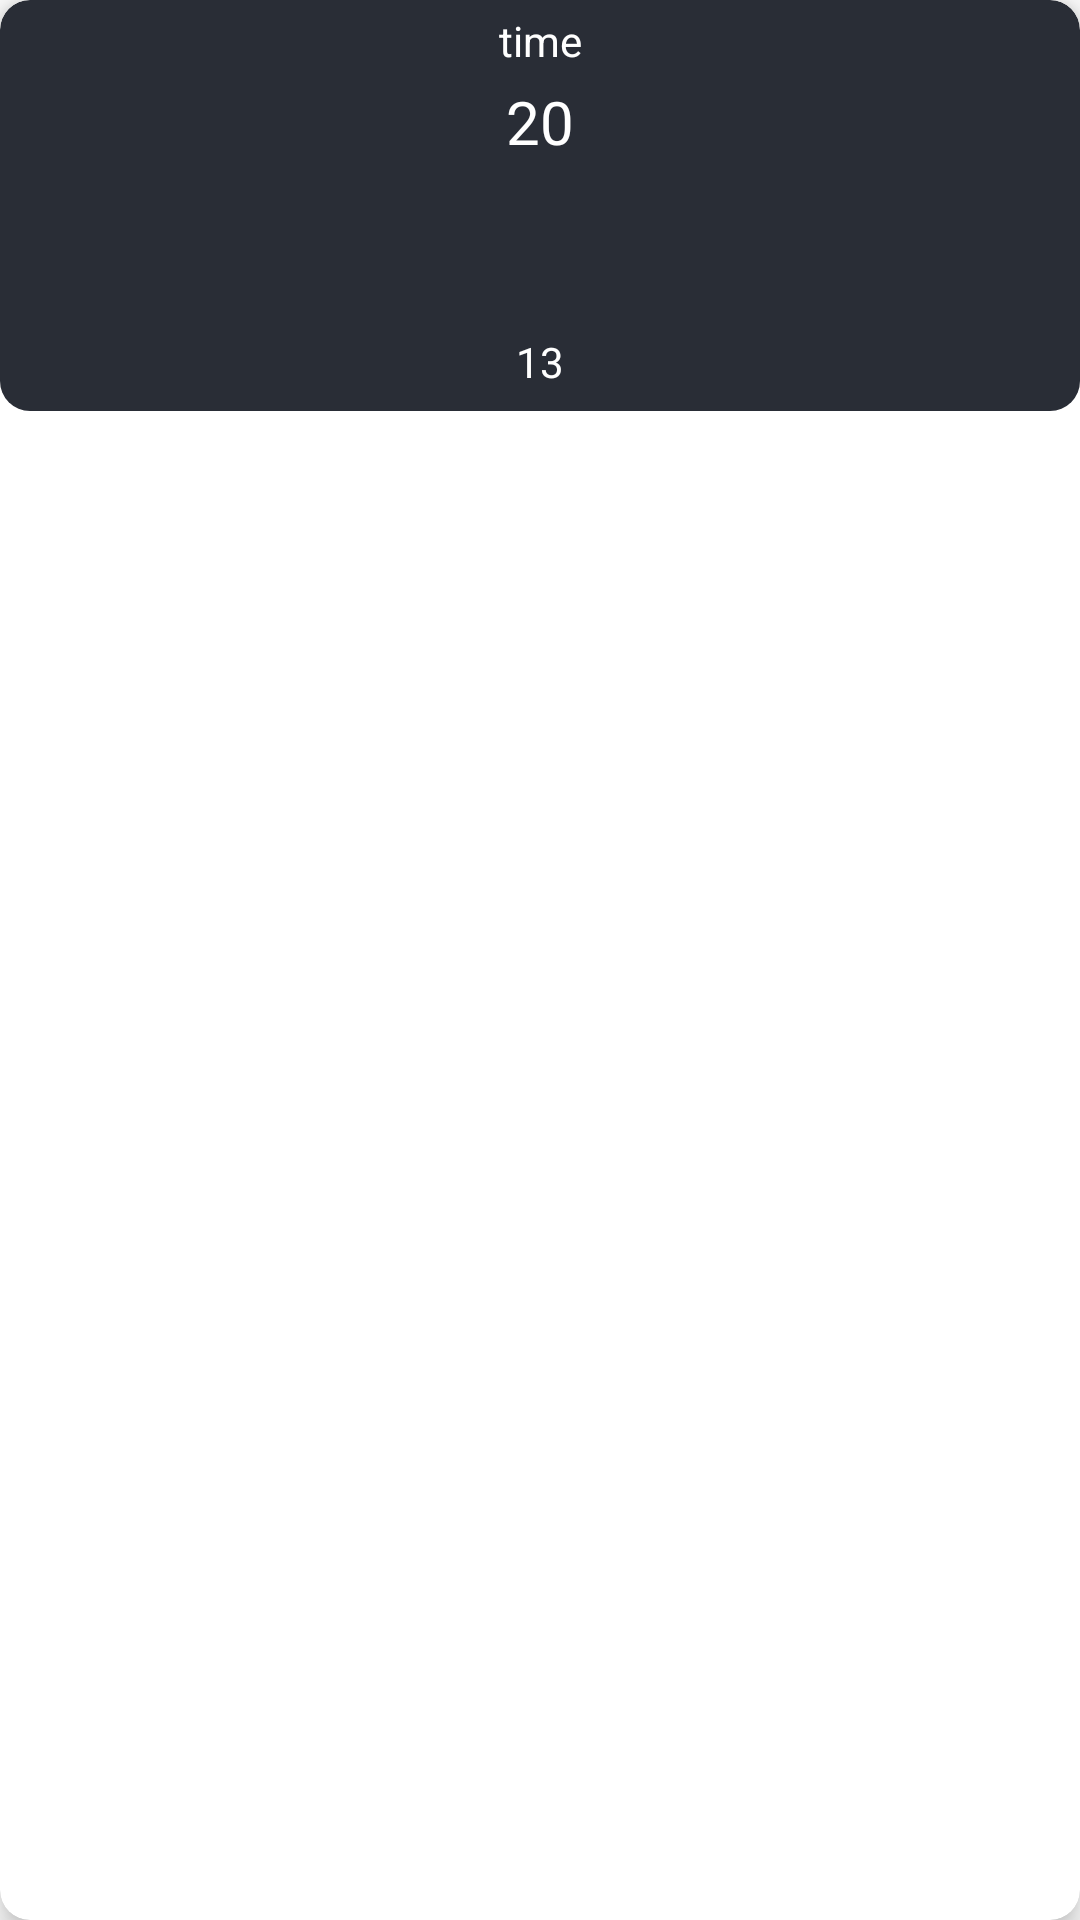

Write the Android layout XML for this screen, with the resource values it uses.
<!-- AndroidManifest.xml: application theme Theme.AccurateWeather -->
<!-- res/layout/weather_rv_item.xml -->
<?xml version="1.0" encoding="utf-8"?>
<androidx.cardview.widget.CardView xmlns:android="http://schemas.android.com/apk/res/android"
    android:layout_width="100dp"
    xmlns:app="http://schemas.android.com/apk/res-auto"
    android:layout_gravity="center"
    android:layout_margin="4dp"
    app:cardElevation="6dp"
    app:cardCornerRadius="10dp"
    android:background="@android:color/transparent"
    android:layout_height="wrap_content">

    <RelativeLayout
        android:layout_width="match_parent"
        android:layout_height="wrap_content"
        android:background="@drawable/card_back"
        >

        <TextView
            android:layout_width="match_parent"
            android:layout_height="wrap_content"
            android:id="@+id/idTVTime"
            android:gravity="center"
            android:padding="4dp"
            android:text="time"
            android:textColor="@color/white"
            android:textAlignment="center"
            />

        <TextView
            android:layout_width="match_parent"
            android:layout_height="wrap_content"
            android:id="@+id/idTVTemperature"
            android:gravity="center"
            android:text="20"
            android:textAlignment="center"
            android:textSize="20sp"
            android:layout_below="@+id/idTVTime"
            android:textColor="@color/white"
            />

        <ImageView
            android:layout_width="40dp"
            android:layout_height="40dp"
            android:layout_below="@id/idTVTemperature"
            android:id="@+id/idIVCondition"
            android:layout_centerHorizontal="true"
            android:layout_margin="5dp"
            android:padding="4dp"
            android:src="@mipmap/ic_launcher"
            />

        <TextView
            android:layout_width="match_parent"
            android:layout_height="wrap_content"
            android:textAlignment="center"
            android:layout_centerHorizontal="true"
            android:gravity="center"
            android:layout_below="@id/idIVCondition"
            android:id="@+id/idTVWindSpeed"
            android:textColor="@color/white"
            android:text="13"
            android:padding="3dp"
            android:layout_margin="4dp"
            />


    </RelativeLayout>
</androidx.cardview.widget.CardView>
<!-- resources referenced by this layout -->
<resources>
  <!-- drawable card_back (drawable) -->
  <?xml version="1.0" encoding="utf-8"?>
  <shape android:shape="rectangle" xmlns:android="http://schemas.android.com/apk/res/android">
      <corners android:radius="10dp"/>
      <solid android:color="#FF292D36" />
  
  </shape>
  <style name="Theme.AccurateWeather" parent="Theme.MaterialComponents.DayNight.NoActionBar">
          
          <item name="colorPrimary">@color/purple_500</item>
          <item name="colorPrimaryVariant">@color/purple_700</item>
          <item name="colorOnPrimary">@color/white</item>
          
          <item name="colorSecondary">@color/teal_200</item>
          <item name="colorSecondaryVariant">@color/teal_700</item>
          <item name="colorOnSecondary">@color/black</item>
          
          <item name="android:statusBarColor">?attr/colorPrimaryVariant</item>
          
      </style>
  <!-- not gathered from this repository: default colours our renderer supplied (Android Studio template values) -->
  <color name="purple_500">#FF6200EE</color>
  <color name="purple_700">#FF3700B3</color>
  <color name="teal_200">#FF03DAC5</color>
  <color name="teal_700">#FF018786</color>
  <color name="black">#FF000000</color>
  <color name="white">#FFFFFFFF</color>
</resources>
